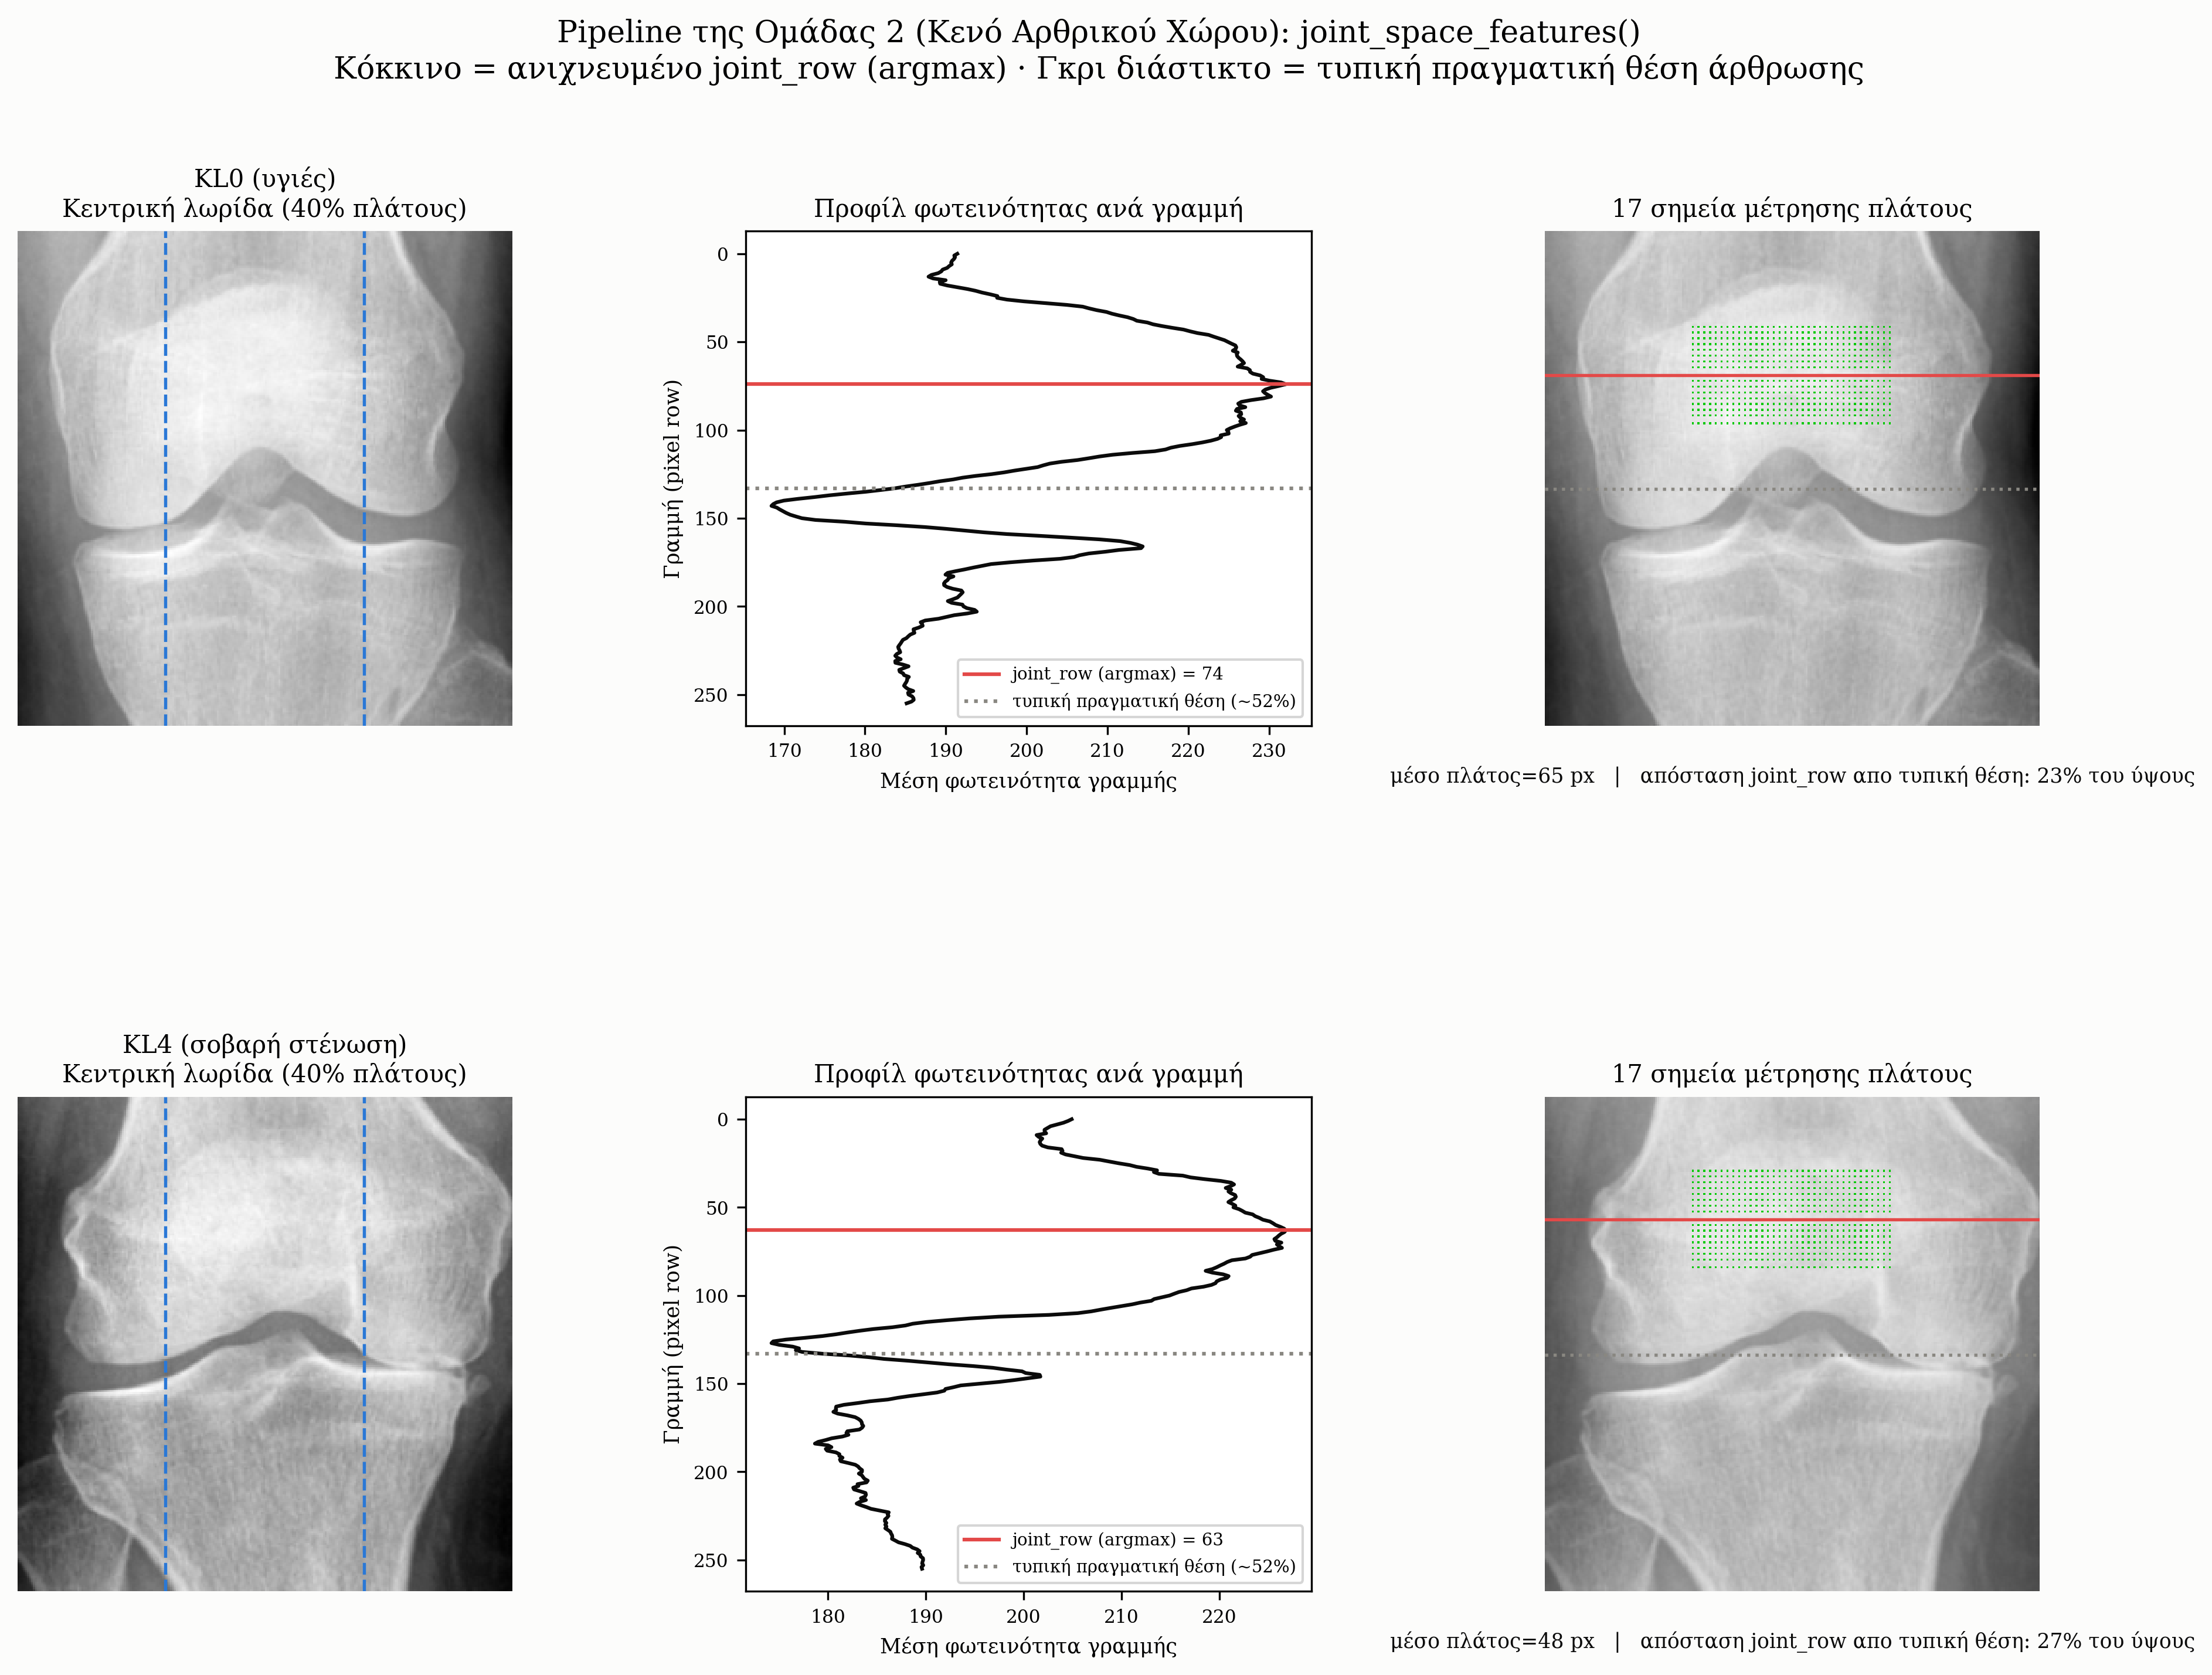

Generate this figure with Python:
"""
Visual demo of baseline/features.py's joint_space_features() pipeline
(Group 2 - Στένωση αρθρικού χώρου): center strip -> row-brightness profile ->
joint_row (argmax) -> 17-point width measurement.

Mirrors the exact logic of joint_space_features() for visualization only.

Note: this heuristic (brightest row in the central 40%-width strip, over the
FULL image height) often locks onto the femoral shaft rather than the true
joint line (see baseline/landmarks.py, _find_joint_row). It is reproduced
here deliberately so the figure shows what the Phase 1 pipeline actually
does. An approximate "typical true joint line" (~52% of height, from visual
inspection of sample images) is overlaid for comparison.

Usage:
    python results/figures/jsw_features_demo.py
"""
from pathlib import Path

import cv2
import matplotlib
matplotlib.use("Agg")
import matplotlib.pyplot as plt
import numpy as np

OUT_DIR = Path(__file__).parent
DPI = 300
INK = "#0b0b0b"
MUTED = "#898781"
SURFACE = "#fcfcfb"
BLUE = "#2a78d6"
RED = "#e34948"

plt.rcParams.update({
    "font.family": "serif",
    "font.serif": ["DejaVu Serif", "Times New Roman"],
})

EXAMPLES = [
    ("KL0 (υγιές)", "data/dataset/test/0/9003175L.png"),
    ("KL4 (σοβαρή στένωση)", "data/dataset/test/4/9055836R.png"),
]

TYPICAL_TRUE_JOINT_FRACTION = 0.52  # approximate, from visual inspection of sample images


def load_gray(path):
    img = cv2.imread(str(path))
    gray = cv2.cvtColor(img, cv2.COLOR_BGR2GRAY)
    return cv2.resize(gray, (256, 256))


def jsw_pipeline(gray):
    """Mirrors baseline/features.py joint_space_features()."""
    h, w = gray.shape
    x0, x1 = int(w * 0.30), int(w * 0.70)
    strip = gray[:, x0:x1]
    row_means = strip.mean(axis=1)
    joint_row = int(np.argmax(row_means))

    band_h = max(1, int(h * 0.10))
    band = gray[max(0, joint_row - band_h):min(h, joint_row + band_h), x0:x1]
    band_mean = float(band.mean())

    threshold = band_mean
    sample_rows = np.linspace(max(0, joint_row - band_h), min(h - 1, joint_row + band_h), 17, dtype=int)
    widths = []
    for row_idx in sample_rows:
        row = gray[row_idx, x0:x1]
        widths.append(int((row > threshold).sum()))

    return {
        "x0": x0, "x1": x1, "row_means": row_means, "joint_row": joint_row,
        "band_h": band_h, "sample_rows": sample_rows, "widths": widths,
        "mean_width": float(np.mean(widths)),
    }


fig, axes = plt.subplots(len(EXAMPLES), 3, figsize=(13, 4.6 * len(EXAMPLES)))

for row, (label, path) in enumerate(EXAMPLES):
    gray = load_gray(path)
    r = jsw_pipeline(gray)
    h, w = gray.shape
    true_row = int(h * TYPICAL_TRUE_JOINT_FRACTION)

    ax0, ax1, ax2 = axes[row]

    ax0.imshow(gray, cmap="gray")
    ax0.axvline(r["x0"], color=BLUE, ls="--", lw=1.3)
    ax0.axvline(r["x1"], color=BLUE, ls="--", lw=1.3)
    ax0.set_title(f"{label}\nΚεντρική λωρίδα (40% πλάτους)", fontsize=10)
    ax0.axis("off")

    ax1.plot(r["row_means"], np.arange(h), color=INK, lw=1.5)
    ax1.axhline(r["joint_row"], color=RED, ls="-", lw=1.5,
               label=f"joint_row (argmax) = {r['joint_row']}")
    ax1.axhline(true_row, color=MUTED, ls=":", lw=1.5,
               label=f"τυπική πραγματική θέση (~{int(TYPICAL_TRUE_JOINT_FRACTION*100)}%)")
    ax1.invert_yaxis()
    ax1.set_xlabel("Μέση φωτεινότητα γραμμής", fontsize=8.5)
    ax1.set_ylabel("Γραμμή (pixel row)", fontsize=8.5)
    ax1.set_title("Προφίλ φωτεινότητας ανά γραμμή", fontsize=10)
    ax1.legend(fontsize=7, loc="lower right")
    ax1.tick_params(labelsize=7.5)

    overlay = cv2.cvtColor(gray, cv2.COLOR_GRAY2BGR)
    for row_idx in r["sample_rows"]:
        for xx in range(r["x0"], r["x1"], 3):
            overlay[row_idx, xx] = (0, 200, 0)
    overlay_rgb = cv2.cvtColor(overlay, cv2.COLOR_BGR2RGB)
    ax2.imshow(overlay_rgb)
    ax2.axhline(r["joint_row"], color=RED, lw=1.3)
    ax2.axhline(true_row, color=MUTED, ls=":", lw=1.3)
    ax2.set_title("17 σημεία μέτρησης πλάτους", fontsize=10)
    ax2.axis("off")

    gap_pct = abs(r["joint_row"] - true_row) / h * 100
    info = (f"μέσο πλάτος={r['mean_width']:.0f} px   |   "
            f"απόσταση joint_row απο τυπική θέση: {gap_pct:.0f}% του ύψους")
    ax2.text(0.5, -0.08, info, transform=ax2.transAxes, ha="center", va="top",
             fontsize=8.3, color=INK)

fig.patch.set_facecolor(SURFACE)
fig.suptitle("Pipeline της Ομάδας 2 (Κενό Αρθρικού Χώρου): joint_space_features()\n"
             "Κόκκινο = ανιχνευμένο joint_row (argmax) · Γκρι διάστικτο = τυπική πραγματική θέση άρθρωσης",
            fontsize=12.5, y=1.03)
fig.tight_layout()
fig.subplots_adjust(hspace=0.75, wspace=0.35)

for ext in ("png", "pdf"):
    out = OUT_DIR / f"jsw_features_demo.{ext}"
    fig.savefig(out, dpi=DPI, bbox_inches="tight", facecolor=SURFACE)
    print(f"  Saved {out}")
plt.close(fig)
